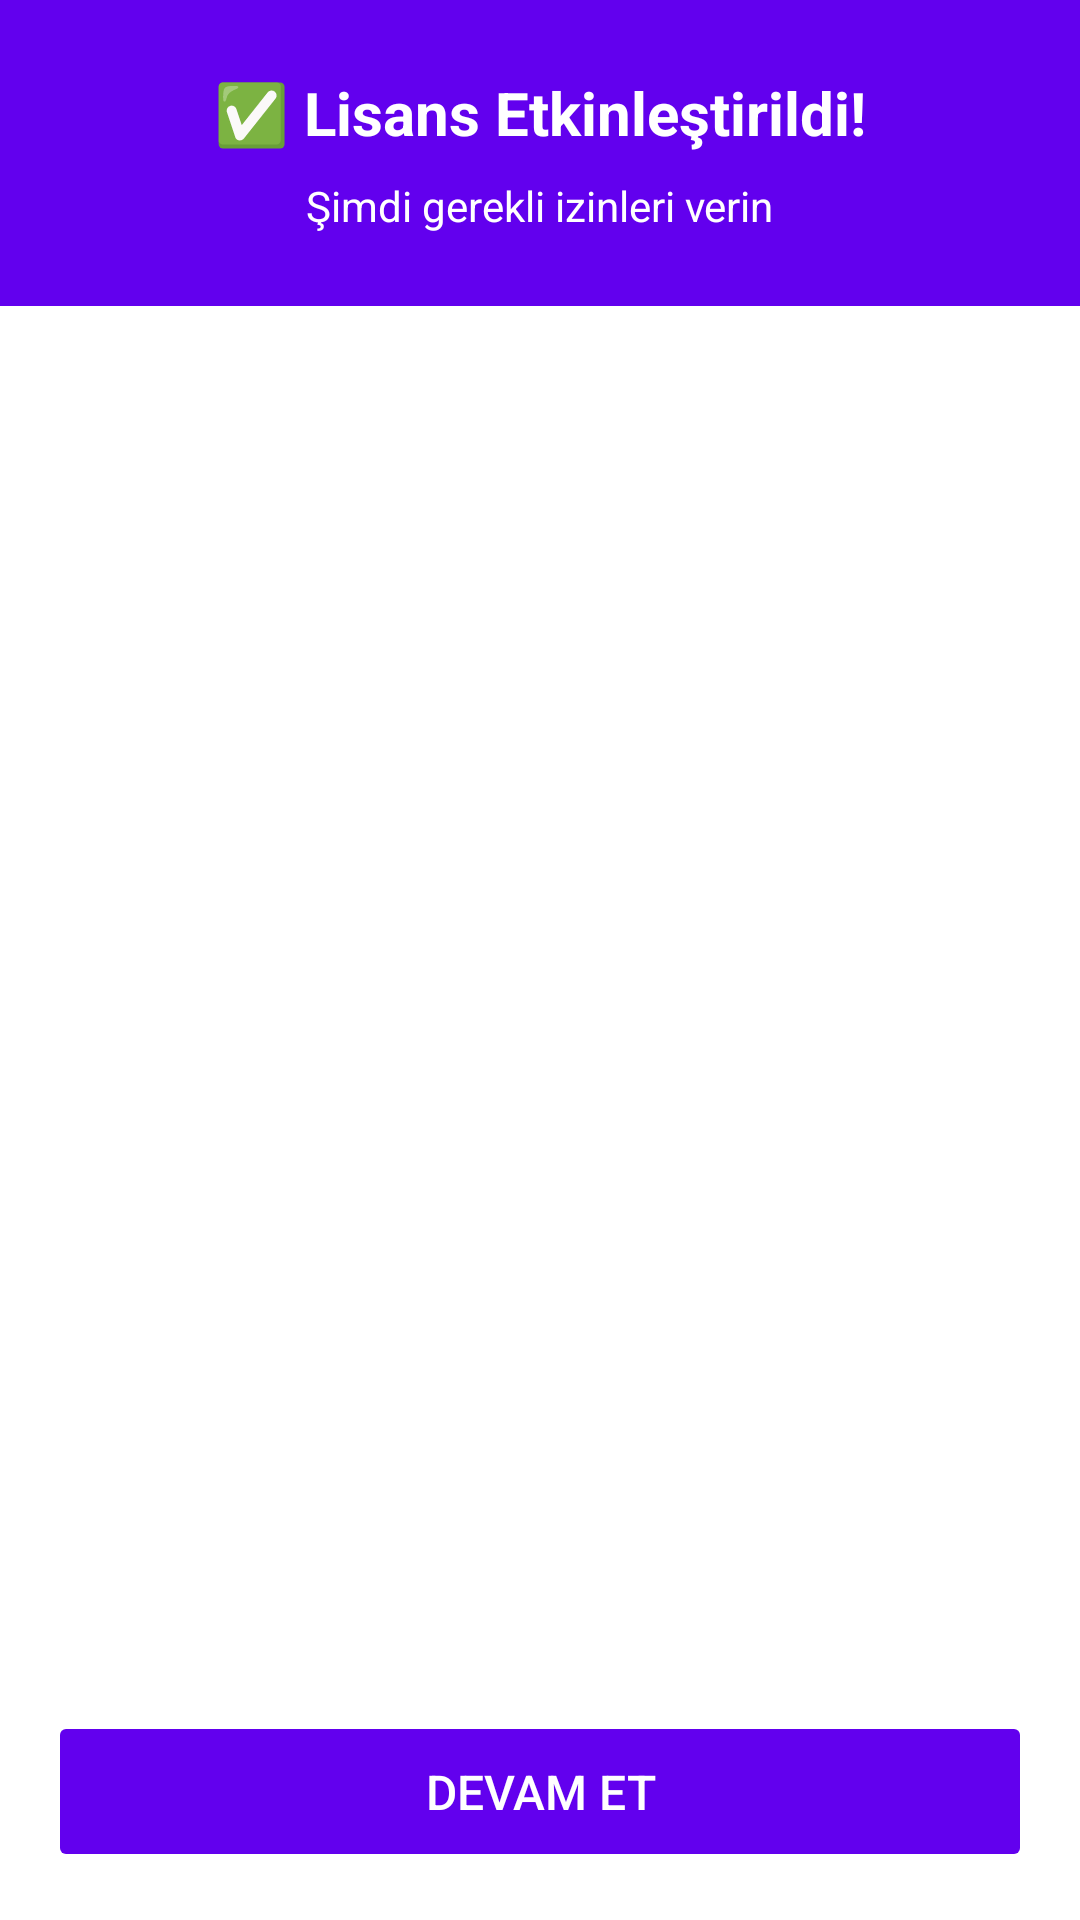

Reconstruct the res/layout file that produces this screen, plus the resources it refers to.
<!-- AndroidManifest.xml: application theme Theme.OtoService -->
<!-- res/layout/activity_permissions_setup.xml -->
<?xml version="1.0" encoding="utf-8"?>
<LinearLayout xmlns:android="http://schemas.android.com/apk/res/android"
    android:layout_width="match_parent"
    android:layout_height="match_parent"
    android:orientation="vertical"
    android:background="@android:color/white">

    
    <LinearLayout
        android:layout_width="match_parent"
        android:layout_height="wrap_content"
        android:orientation="vertical"
        android:padding="24dp"
        android:gravity="center_horizontal"
        android:background="@color/colorPrimary">

        <TextView
            android:layout_width="wrap_content"
            android:layout_height="wrap_content"
            android:text="✅ Lisans Etkinleştirildi!"
            android:textSize="20sp"
            android:textStyle="bold"
            android:textColor="@android:color/white"
            android:layout_marginBottom="8dp" />

        <TextView
            android:layout_width="wrap_content"
            android:layout_height="wrap_content"
            android:text="Şimdi gerekli izinleri verin"
            android:textSize="14sp"
            android:textColor="@android:color/white" />

    </LinearLayout>

    
    <ScrollView
        android:layout_width="match_parent"
        android:layout_height="0dp"
        android:layout_weight="1"
        android:fillViewport="true">

        <LinearLayout
            android:id="@+id/permissionsContainer"
            android:layout_width="match_parent"
            android:layout_height="wrap_content"
            android:orientation="vertical"
            android:padding="16dp" />

    </ScrollView>

    
    <Button
        android:id="@+id/continueButton"
        android:layout_width="match_parent"
        android:layout_height="wrap_content"
        android:text="Devam Et"
        android:textSize="16sp"
        android:backgroundTint="@color/colorPrimary"
        android:textColor="@android:color/white"
        android:padding="16dp"
        android:layout_margin="16dp"
        android:enabled="false" />

</LinearLayout>
<!-- resources referenced by this layout -->
<resources>
  <style name="Theme.OtoService" parent="Theme.MaterialComponents.DayNight.DarkActionBar">
          <item name="colorPrimary">@color/purple_500</item>
          <item name="colorPrimaryDark">@color/purple_700</item>
          <item name="colorAccent">@color/teal_200</item>
      </style>
  <!-- not gathered from this repository: default colours our renderer supplied (Android Studio template values) -->
  <color name="purple_500">#FF6200EE</color>
  <color name="purple_700">#FF3700B3</color>
  <color name="teal_200">#FF03DAC5</color>
  <color name="colorPrimary">#FF6200EE</color>
</resources>
